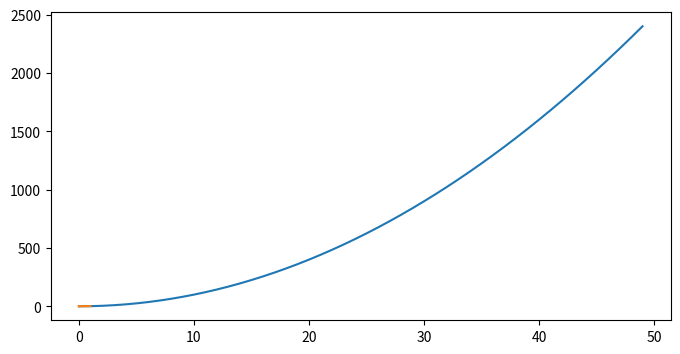

Write the Python code that produced this figure.
# -*- coding:utf-8 -*-

"""
@author:XF-shi
@file:matplotlibTest1.py
@time:2016/7/7 16:47

"""
#import matplotlib.pyplot as plt

#plt.bar(left = (0,1),height = (1,0.5),width=(0.2,1))
#plt.show()

import matplotlib.pyplot as plt

X1 = range(0, 50)

Y1 = [num**2 for num in X1] # y = x^2

X2 = [0, 1]

Y2 = [0, 1]  # y = x

Fig = plt.figure(figsize=(8,4))                      # Create a `figure' instance

Ax = Fig.add_subplot(111)               # Create a `axes' instance in the figure

Ax.plot(X1, Y1, X2, Y2)                 # Create a Line2D instance in the axes



#Fig.savefig("test.pdf")
Fig.show()

